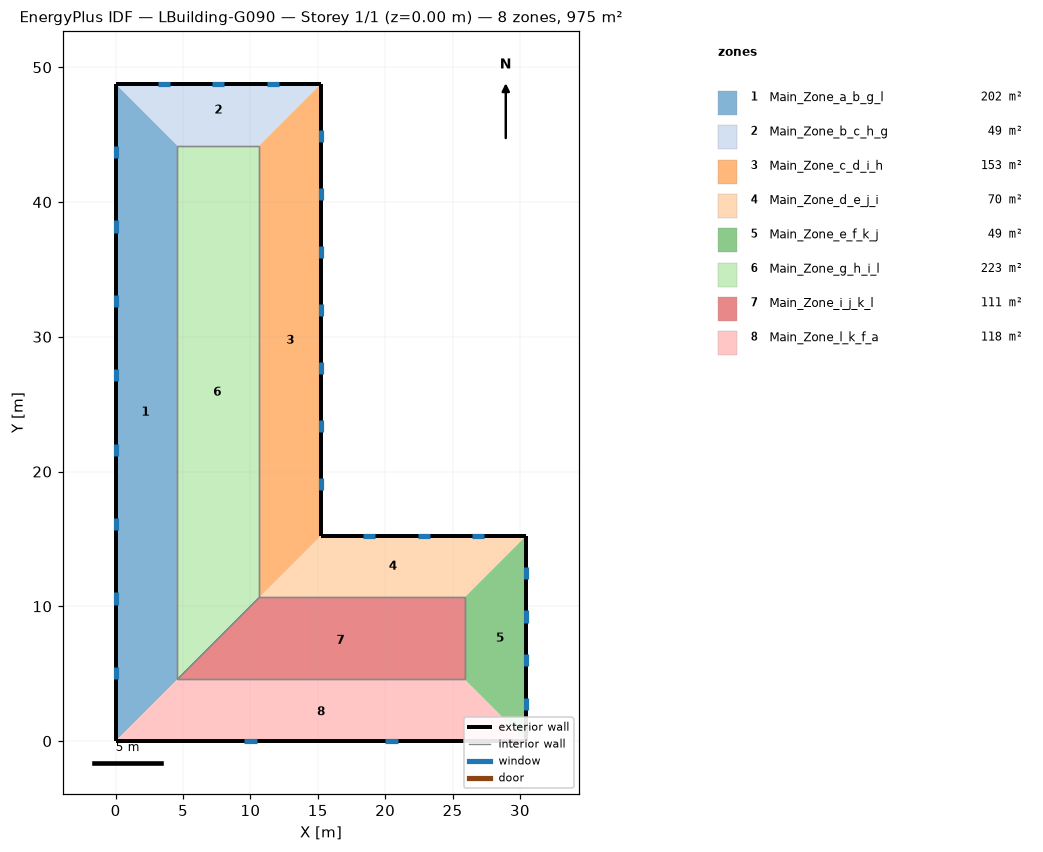
=== STOREY PLAN SPEC (per zone: floor XY polygon, exterior-wall plan segments, windows/doors) ===
zone 1: Main_Zone_a_b_g_l  (202.0 m²)
  floor: (0.00, 0.00) (0.00, 48.77) (4.57, 44.19) (4.57, 4.57)
  exterior wall: (0.00, 48.77) – (0.00, 0.00)  [48.8 m]
    window: (0.00, 5.52) – (0.00, 4.61)  [1.4 m²]
    window: (0.00, 11.04) – (0.00, 10.13)  [1.4 m²]
    window: (0.00, 16.56) – (0.00, 15.65)  [1.4 m²]
    window: (0.00, 22.08) – (0.00, 21.17)  [1.4 m²]
    window: (0.00, 27.60) – (0.00, 26.69)  [1.4 m²]
    window: (0.00, 33.12) – (0.00, 32.21)  [1.4 m²]
    window: (0.00, 38.64) – (0.00, 37.73)  [1.4 m²]
    window: (0.00, 44.16) – (0.00, 43.25)  [1.4 m²]
  interior walls: 1
zone 2: Main_Zone_b_c_h_g  (48.8 m²)
  floor: (0.00, 48.77) (15.24, 48.77) (10.67, 44.19) (4.57, 44.19)
  exterior wall: (15.24, 48.77) – (0.00, 48.77)  [15.2 m]
    window: (4.04, 48.77) – (3.12, 48.77)  [1.4 m²]
    window: (8.08, 48.77) – (7.16, 48.77)  [1.4 m²]
    window: (12.12, 48.77) – (11.20, 48.77)  [1.4 m²]
  interior walls: 1
zone 3: Main_Zone_c_d_i_h  (153.3 m²)
  floor: (15.24, 48.77) (15.24, 15.24) (10.67, 10.67) (10.67, 44.19)
  exterior wall: (15.24, 15.24) – (15.24, 48.77)  [33.5 m]
    window: (15.24, 44.46) – (15.24, 45.37)  [1.4 m²]
    window: (15.24, 40.16) – (15.24, 41.07)  [1.4 m²]
    window: (15.24, 35.85) – (15.24, 36.76)  [1.4 m²]
    window: (15.24, 31.55) – (15.24, 32.46)  [1.4 m²]
    window: (15.24, 27.24) – (15.24, 28.15)  [1.4 m²]
    window: (15.24, 22.94) – (15.24, 23.85)  [1.4 m²]
    window: (15.24, 18.63) – (15.24, 19.54)  [1.4 m²]
  interior walls: 1
zone 4: Main_Zone_d_e_j_i  (69.7 m²)
  floor: (15.24, 15.24) (30.48, 15.24) (25.91, 10.67) (10.67, 10.67)
  exterior wall: (30.48, 15.24) – (15.24, 15.24)  [15.2 m]
    window: (19.28, 15.24) – (18.36, 15.24)  [1.4 m²]
    window: (23.32, 15.24) – (22.40, 15.24)  [1.4 m²]
    window: (27.35, 15.24) – (26.44, 15.24)  [1.4 m²]
  interior walls: 1
zone 5: Main_Zone_e_f_k_j  (48.8 m²)
  floor: (30.48, 15.24) (30.48, 0.00) (25.91, 4.57) (25.91, 10.67)
  exterior wall: (30.48, 0.00) – (30.48, 15.24)  [15.2 m]
    window: (30.48, 12.01) – (30.48, 12.92)  [1.4 m²]
    window: (30.48, 8.78) – (30.48, 9.69)  [1.4 m²]
    window: (30.48, 5.55) – (30.48, 6.46)  [1.4 m²]
    window: (30.48, 2.32) – (30.48, 3.23)  [1.4 m²]
  interior walls: 1
zone 6: Main_Zone_g_h_i_l  (222.9 m²)
  floor: (4.57, 44.19) (10.67, 44.19) (10.67, 10.67) (4.57, 4.57)
  interior walls: 4
zone 7: Main_Zone_i_j_k_l  (111.5 m²)
  floor: (10.67, 10.67) (25.91, 10.67) (25.91, 4.57) (4.57, 4.57)
  interior walls: 4
zone 8: Main_Zone_l_k_f_a  (118.4 m²)
  floor: (4.57, 4.57) (25.91, 4.57) (30.48, 0.00) (0.00, 0.00)
  exterior wall: (0.00, 0.00) – (30.48, 0.00)  [30.5 m]
    window: (20.01, 0.00) – (20.93, 0.00)  [1.4 m²]
    window: (9.55, 0.00) – (10.46, 0.00)  [1.4 m²]
  interior walls: 1

=== DERIVED (storey summary) ===
Building: LBuilding-G090
Storey: 1 of 1  (floor level z = 0.00 m)
Storey gross floor area: 975.4 m²
Zones on this storey: 8
  - Main_Zone_a_b_g_l: floor 202.0 m²; exterior wall 48.8 m (148.6 m²); 8 window(s) 11.1 m²; WWR 7.5%
  - Main_Zone_b_c_h_g: floor 48.8 m²; exterior wall 15.2 m (46.4 m²); 3 window(s) 4.2 m²; WWR 9.0%
  - Main_Zone_c_d_i_h: floor 153.3 m²; exterior wall 33.5 m (102.2 m²); 7 window(s) 9.8 m²; WWR 9.5%
  - Main_Zone_d_e_j_i: floor 69.7 m²; exterior wall 15.2 m (46.4 m²); 3 window(s) 4.2 m²; WWR 9.0%
  - Main_Zone_e_f_k_j: floor 48.8 m²; exterior wall 15.2 m (46.4 m²); 4 window(s) 5.6 m²; WWR 12.0%
  - Main_Zone_g_h_i_l: floor 222.9 m²
  - Main_Zone_i_j_k_l: floor 111.5 m²
  - Main_Zone_l_k_f_a: floor 118.4 m²; exterior wall 30.5 m (92.9 m²); 2 window(s) 2.8 m²; WWR 3.0%
Zone adjacency (shared interzone walls):
  - Main_Zone_a_b_g_l ↔ Main_Zone_g_h_i_l
  - Main_Zone_b_c_h_g ↔ Main_Zone_g_h_i_l
  - Main_Zone_c_d_i_h ↔ Main_Zone_g_h_i_l
  - Main_Zone_d_e_j_i ↔ Main_Zone_i_j_k_l
  - Main_Zone_e_f_k_j ↔ Main_Zone_i_j_k_l
  - Main_Zone_g_h_i_l ↔ Main_Zone_i_j_k_l
  - Main_Zone_i_j_k_l ↔ Main_Zone_l_k_f_a